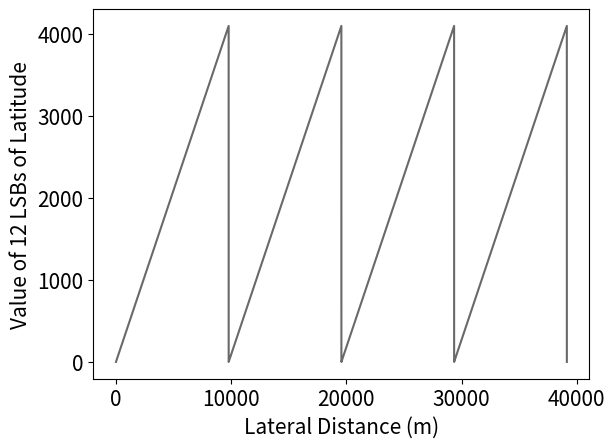
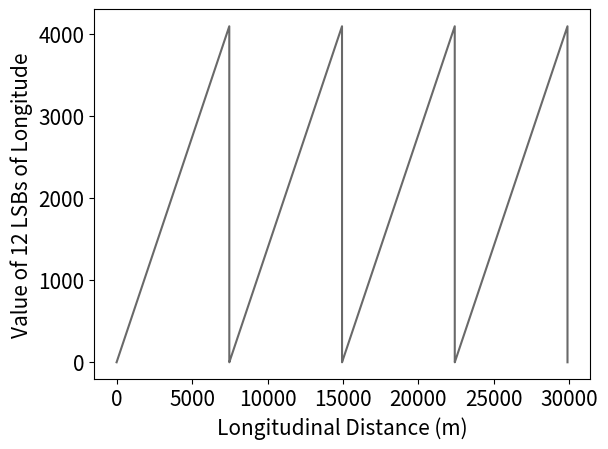

Reproduce these figures in Python, in order.
# Feb 1 2021
# Code for a figure Tanner originally made that I later worked on. We eventually scrapped it
# for being too simplistic and providing no new information

import matplotlib.pyplot as plt
x = []
y = []
count = 0
for i in range(0, 16385):
    x.append(i * 2.3886)
    if count == 4096:
        count = 0
    y.append(count)
    count += 1

plt.rcParams.update({"font.size": 15})
plt.figure(1)
plt.plot(x, y, c="dimgray")
plt.ylabel('Value of 12 LSBs of Latitude')
plt.xlabel('Lateral Distance (m)')
# plt.show()
# input("")

x = []
y = []
count = 0
for i in range(0, 16385):
    x.append(i * 1.8235)
    if count == 4096:
        count = 0
    y.append(count)
    count += 1

plt.rcParams.update({"font.size": 15})
plt.figure(2)
plt.plot(x, y, c="dimgray")
plt.ylabel('Value of 12 LSBs of Longitude')
plt.xlabel('Longitudinal Distance (m)')
plt.show()
# input("")